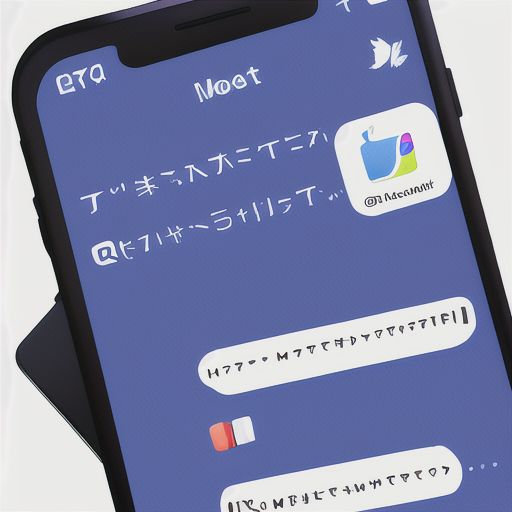
Generation parameters embedded in this image by AUTOMATIC1111 Stable Diffusion web UI or a fork of it (Forge, ...) (PNG 'parameters' text chunk):
ios app icon,  modern social media logo icon, letter D, modern minimalist color scheme
Steps: 20, Sampler: Euler a, CFG scale: 9.5, Seed: 1673675387, Size: 512x512, Model hash: 6569e224